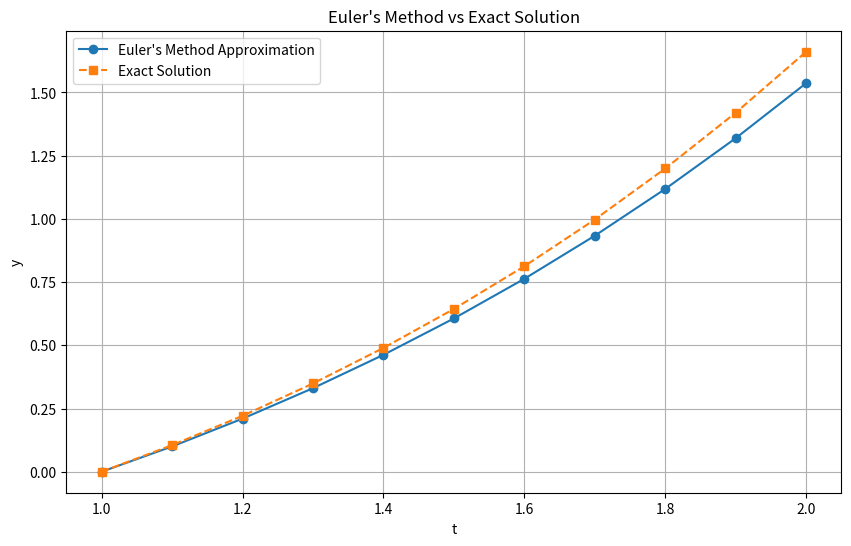

Reproduce this figure in Python.
import numpy as np
import matplotlib.pyplot as plt

# 定義微分方程 y' = 1 + (y/t) + (y/t)^2
def f(t, y):
    return 1 + (y/t) + (y/t)**2

# 真實解 y(t) = t * tan(ln(t))
def exact_solution(t):
    return t * np.tan(np.log(t))

# Euler's method
def euler_method(f, t0, y0, h, t_end):
    t_values = np.arange(t0, t_end + h, h)
    y_values = np.zeros(len(t_values))
    y_values[0] = y0

    for i in range(1, len(t_values)):
        y_values[i] = y_values[i-1] + h * f(t_values[i-1], y_values[i-1])

    return t_values, y_values

# 初始條件
t0 = 1
y0 = 0
h = 0.1
t_end = 2

# 計算 Euler 方法的近似值
t_approx, y_approx = euler_method(f, t0, y0, h, t_end)

# 計算真實解
y_exact = exact_solution(t_approx)

# 顯示比較
import pandas as pd
df = pd.DataFrame({
    "t": t_approx,
    "Euler Approximation": y_approx,
    "Exact Solution": y_exact,
    "Absolute Error": np.abs(y_exact - y_approx)
})
print(df)

# 繪圖
plt.figure(figsize=(10,6))
plt.plot(t_approx, y_approx, 'o-', label="Euler's Method Approximation")
plt.plot(t_approx, y_exact, 's--', label="Exact Solution")
plt.xlabel('t')
plt.ylabel('y')
plt.title("Euler's Method vs Exact Solution")
plt.legend()
plt.grid(True)
plt.show()
